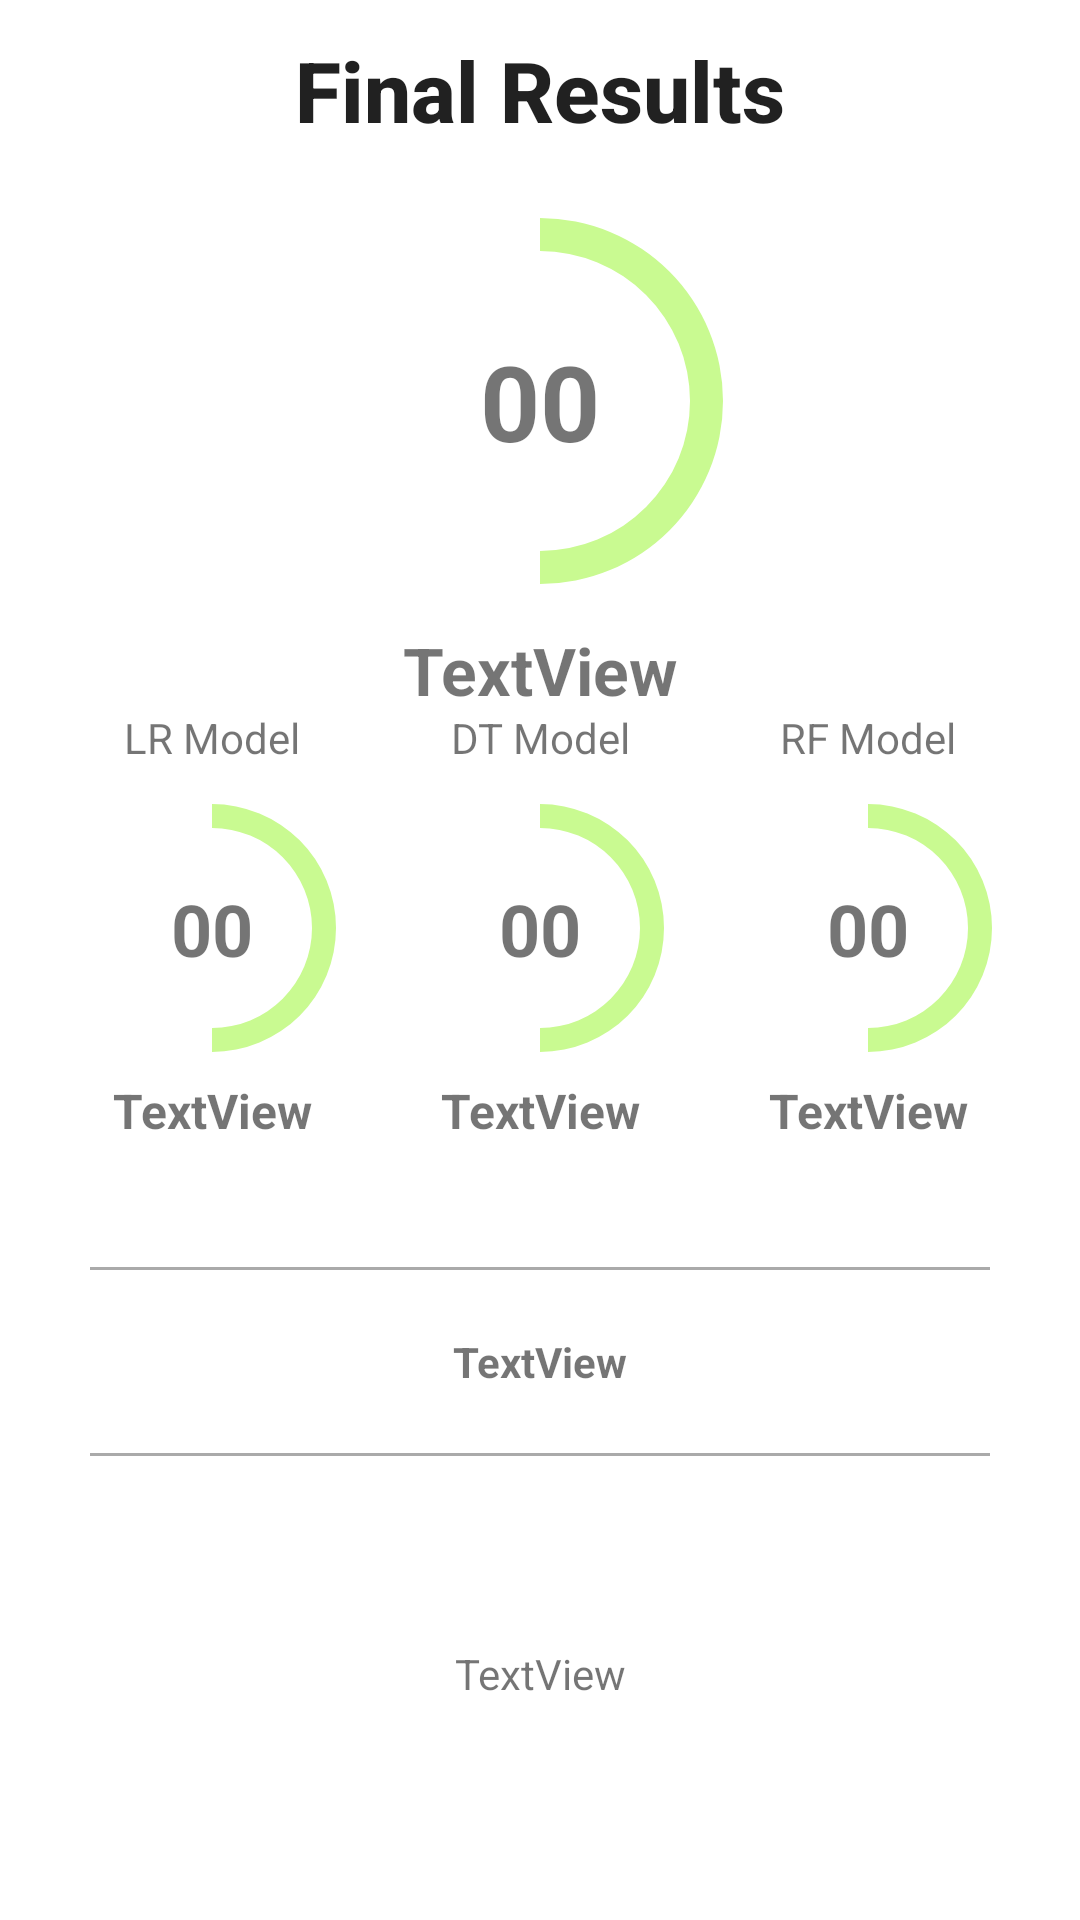

Write the Android layout XML for this screen, with the resource values it uses.
<!-- AndroidManifest.xml: application theme Theme.AppL -->
<!-- res/layout/activity_final_results.xml -->
<?xml version="1.0" encoding="utf-8"?>
<androidx.constraintlayout.widget.ConstraintLayout xmlns:android="http://schemas.android.com/apk/res/android"
    xmlns:app="http://schemas.android.com/apk/res-auto"
    xmlns:tools="http://schemas.android.com/tools"
    android:layout_width="match_parent"
    android:layout_height="match_parent"
    tools:context=".FinalResults">


    <ProgressBar
        android:id="@+id/progressBar"
        style="?android:attr/progressBarStyleHorizontal"
        android:layout_width="150dp"
        android:layout_height="150dp"
        android:layout_alignParentBottom="true"
        android:layout_centerHorizontal="true"
        android:max="100"
        android:progress="50"
        android:progressDrawable="@drawable/circular"
        android:rotation="-90"
        app:layout_constraintBottom_toBottomOf="parent"
        app:layout_constraintEnd_toEndOf="parent"
        app:layout_constraintStart_toStartOf="parent"
        app:layout_constraintTop_toTopOf="parent"
        app:layout_constraintVertical_bias="0.120000005" />

    <TextView
        android:id="@+id/textView7"
        android:layout_width="wrap_content"
        android:layout_height="wrap_content"
        android:text="00"
        android:textSize="35sp"
        android:textStyle="bold"
        app:layout_constraintBottom_toBottomOf="@+id/progressBar"
        app:layout_constraintEnd_toEndOf="@+id/progressBar"
        app:layout_constraintStart_toStartOf="@+id/progressBar"
        app:layout_constraintTop_toTopOf="@+id/progressBar" />

    <ProgressBar
        android:id="@+id/progressBarLR"
        style="?android:attr/progressBarStyleHorizontal"
        android:layout_width="100dp"
        android:layout_height="100dp"
        android:layout_alignParentBottom="true"
        android:layout_centerHorizontal="true"
        android:max="100"
        android:progress="50"
        android:progressDrawable="@drawable/circularsmall"
        android:rotation="-90"
        app:layout_constraintBottom_toBottomOf="parent"
        app:layout_constraintEnd_toEndOf="parent"
        app:layout_constraintHorizontal_bias="0.08"
        app:layout_constraintStart_toStartOf="parent"
        app:layout_constraintTop_toTopOf="parent"
        app:layout_constraintVertical_bias="0.48" />

    <TextView
        android:id="@+id/textViewLR"
        android:layout_width="wrap_content"
        android:layout_height="wrap_content"
        android:text="00"
        android:textSize="24sp"
        android:textStyle="bold"
        app:layout_constraintBottom_toBottomOf="@+id/progressBarLR"
        app:layout_constraintEnd_toEndOf="@+id/progressBarLR"
        app:layout_constraintStart_toStartOf="@+id/progressBarLR"
        app:layout_constraintTop_toTopOf="@+id/progressBarLR" />

    <ProgressBar
        android:id="@+id/progressBarDT"
        style="?android:attr/progressBarStyleHorizontal"
        android:layout_width="100dp"
        android:layout_height="100dp"
        android:layout_alignParentBottom="true"
        android:layout_centerHorizontal="true"

        android:max="100"
        android:progress="50"
        android:progressDrawable="@drawable/circularsmall"
        android:rotation="-90"
        app:layout_constraintBottom_toBottomOf="parent"
        app:layout_constraintEnd_toEndOf="parent"
        app:layout_constraintStart_toStartOf="parent"
        app:layout_constraintTop_toTopOf="parent"
        app:layout_constraintVertical_bias="0.48" />

    <TextView
        android:id="@+id/textViewDT"
        android:layout_width="wrap_content"
        android:layout_height="wrap_content"
        android:text="00"
        android:textSize="24sp"
        android:textStyle="bold"
        app:layout_constraintBottom_toBottomOf="@+id/progressBarDT"
        app:layout_constraintEnd_toEndOf="@+id/progressBarDT"
        app:layout_constraintStart_toStartOf="@+id/progressBarDT"
        app:layout_constraintTop_toTopOf="@+id/progressBarDT" />

    <ProgressBar
        android:id="@+id/progressBarRF"
        style="?android:attr/progressBarStyleHorizontal"
        android:layout_width="100dp"
        android:layout_height="100dp"
        android:layout_alignParentBottom="true"
        android:layout_centerHorizontal="true"
        android:max="100"
        android:progress="50"
        android:progressDrawable="@drawable/circularsmall"
        android:rotation="-90"
        app:layout_constraintBottom_toBottomOf="parent"
        app:layout_constraintEnd_toEndOf="parent"
        app:layout_constraintHorizontal_bias="0.92"
        app:layout_constraintStart_toStartOf="parent"
        app:layout_constraintTop_toTopOf="parent"
        app:layout_constraintVertical_bias="0.48" />

    <TextView
        android:id="@+id/textViewRF"
        android:layout_width="wrap_content"
        android:layout_height="wrap_content"
        android:text="00"
        android:textSize="24sp"
        android:textStyle="bold"
        app:layout_constraintBottom_toBottomOf="@+id/progressBarRF"
        app:layout_constraintEnd_toEndOf="@+id/progressBarRF"
        app:layout_constraintStart_toStartOf="@+id/progressBarRF"
        app:layout_constraintTop_toTopOf="@+id/progressBarRF" />

    <TextView
        android:id="@+id/textView8"
        android:layout_width="wrap_content"
        android:layout_height="wrap_content"
        android:text="TextView"
        android:textSize="22sp"
        android:textStyle="bold"
        app:layout_constraintEnd_toEndOf="@+id/progressBar"
        app:layout_constraintStart_toStartOf="@+id/progressBar"
        app:layout_constraintTop_toBottomOf="@+id/progressBar" />

    <TextView
        android:id="@+id/textView9"
        android:layout_width="wrap_content"
        android:layout_height="wrap_content"
        android:text="TextView"
        android:textSize="16sp"
        android:textStyle="bold"
        app:layout_constraintEnd_toEndOf="@+id/progressBarLR"
        app:layout_constraintStart_toStartOf="@+id/progressBarLR"
        app:layout_constraintTop_toBottomOf="@+id/progressBarLR" />

    <TextView
        android:id="@+id/textView10"
        android:layout_width="wrap_content"
        android:layout_height="wrap_content"
        android:text="TextView"
        android:textSize="16sp"
        android:textStyle="bold"
        app:layout_constraintEnd_toEndOf="@+id/progressBarDT"
        app:layout_constraintStart_toStartOf="@+id/progressBarDT"
        app:layout_constraintTop_toBottomOf="@+id/progressBarDT" />

    <TextView
        android:id="@+id/textView11"
        android:layout_width="wrap_content"
        android:layout_height="wrap_content"
        android:text="TextView"
        android:textSize="16sp"
        android:textStyle="bold"
        app:layout_constraintEnd_toEndOf="@+id/progressBarRF"
        app:layout_constraintStart_toStartOf="@+id/progressBarRF"
        app:layout_constraintTop_toBottomOf="@+id/progressBarRF" />

    <TextView
        android:id="@+id/textView12"
        android:layout_width="wrap_content"
        android:layout_height="wrap_content"
        android:text="Final Results"
        android:textAppearance="@style/TextAppearance.AppCompat.Body2"
        android:textSize="28sp"

        android:textStyle="bold"
        app:layout_constraintBottom_toTopOf="@+id/progressBar"
        app:layout_constraintEnd_toEndOf="parent"
        app:layout_constraintStart_toStartOf="parent"
        app:layout_constraintTop_toTopOf="parent"
        app:layout_constraintVertical_bias="0.53" />

    <View
        android:id="@+id/view"
        android:layout_width="match_parent"
        android:layout_height="1dp"
        android:layout_marginStart="30dp"
        android:layout_marginEnd="30dp"
        android:background="@android:color/darker_gray"
        app:layout_constraintBottom_toBottomOf="parent"
        app:layout_constraintTop_toBottomOf="@+id/textView10"
        app:layout_constraintVertical_bias="0.16"
        tools:layout_editor_absoluteX="30dp" />

    <View
        android:id="@+id/view2"
        android:layout_width="match_parent"
        android:layout_height="1dp"
        android:layout_marginStart="30dp"
        android:layout_marginEnd="30dp"
        android:background="@android:color/darker_gray"
        app:layout_constraintBottom_toBottomOf="parent"
        app:layout_constraintTop_toBottomOf="@+id/textView10"
        app:layout_constraintVertical_bias="0.4"
        tools:layout_editor_absoluteX="30dp" />

    <TextView
        android:id="@+id/textView"
        android:layout_width="300dp"
        android:layout_height="wrap_content"
        android:layout_marginEnd="40dp"
        android:layout_marginStart="40dp"
        android:text="TextView"
        android:gravity="center"
        android:textStyle="bold"
        android:textSize="14sp"
        android:fontFamily="sans-serif"
        app:layout_constraintBottom_toTopOf="@+id/view2"
        app:layout_constraintEnd_toEndOf="@+id/view"
        app:layout_constraintStart_toStartOf="@+id/view"
        app:layout_constraintTop_toBottomOf="@+id/view" />

    <TextView
        android:id="@+id/textView6"
        android:layout_width="wrap_content"
        android:layout_height="wrap_content"
        android:text="LR Model"
        android:gravity="center"
        android:layout_marginBottom="4dp"
        app:layout_constraintBottom_toTopOf="@+id/progressBarLR"
        app:layout_constraintEnd_toEndOf="@+id/progressBarLR"
        app:layout_constraintStart_toStartOf="@+id/progressBarLR" />

    <TextView
        android:id="@+id/textView13"
        android:layout_width="wrap_content"
        android:layout_height="wrap_content"
        android:layout_marginBottom="4dp"
        android:text="DT Model"
        android:gravity="center"
        app:layout_constraintBottom_toTopOf="@+id/progressBarDT"
        app:layout_constraintEnd_toEndOf="@+id/progressBarDT"
        app:layout_constraintStart_toStartOf="@+id/progressBarDT" />

    <TextView
        android:id="@+id/textView14"
        android:layout_width="wrap_content"
        android:layout_height="wrap_content"
        android:text="RF Model"
        android:gravity="center"
        android:layout_marginBottom="4dp"
        app:layout_constraintBottom_toTopOf="@+id/progressBarRF"
        app:layout_constraintEnd_toEndOf="@+id/progressBarRF"
        app:layout_constraintStart_toStartOf="@+id/progressBarRF" />

    <TextView
        android:id="@+id/textView15"
        android:layout_width="300dp"
        android:layout_height="wrap_content"
        android:layout_marginEnd="40dp"
        android:layout_marginStart="40dp"
        android:text="TextView"
        android:layout_marginBottom="10dp"
        android:gravity="center"
        app:layout_constraintBottom_toBottomOf="parent"
        app:layout_constraintEnd_toEndOf="@+id/textView"
        app:layout_constraintStart_toStartOf="@+id/textView"
        app:layout_constraintTop_toBottomOf="@+id/view2" />






</androidx.constraintlayout.widget.ConstraintLayout>
<!-- resources referenced by this layout -->
<resources>
  <!-- drawable circular (drawable) -->
  <?xml version="1.0" encoding="utf-8"?>
  <shape xmlns:android="http://schemas.android.com/apk/res/android"
  
      android:shape="ring"
      android:innerRadiusRatio="3"
      android:useLevel="true"
  
      android:thickness="11dp" >
      <solid android:color="#c9fa91" />
  </shape>
  <!-- drawable circularsmall (drawable) -->
  <?xml version="1.0" encoding="utf-8"?>
  <shape xmlns:android="http://schemas.android.com/apk/res/android"
  
      android:shape="ring"
      android:innerRadiusRatio="3"
      android:useLevel="true"
  
      android:thickness="8dp" >
      <solid android:color="#c9fa91" />
  </shape>
  <style name="Theme.AppL" parent="Theme.MaterialComponents.Light.DarkActionBar">
          
          <item name="colorPrimary">@color/purple_500</item>
          <item name="colorPrimaryVariant">@color/purple_700</item>
          <item name="colorOnPrimary">@color/white</item>
          
          <item name="colorSecondary">@color/teal_200</item>
          <item name="colorSecondaryVariant">@color/teal_700</item>
          <item name="colorOnSecondary">@color/black</item>
          
          <item name="android:statusBarColor" tools:targetApi="l">?attr/colorPrimaryVariant</item>
  
          
          <item name="android:textColorHint">@color/white</item>
      </style>
  <!-- not gathered from this repository: default colours our renderer supplied (Android Studio template values) -->
  <color name="purple_500">#FF6200EE</color>
  <color name="purple_700">#FF3700B3</color>
  <color name="teal_200">#FF03DAC5</color>
  <color name="teal_700">#FF018786</color>
  <color name="black">#FF000000</color>
  <color name="white">#FFFFFFFF</color>
</resources>
